2-way image classification set "balanced" from GitHub (jaygch20-pixel/skinproject); label vocabulary: benign, malignant.

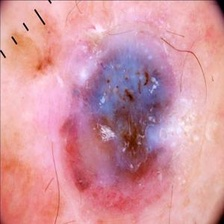
Label: malignant

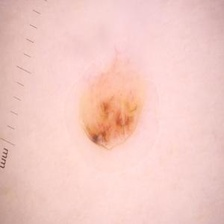
Label: benign

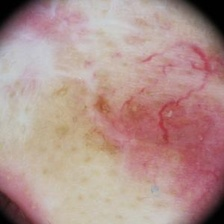
Label: malignant

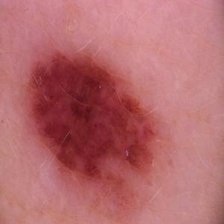
Label: benign

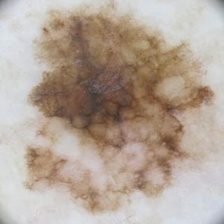
Label: malignant

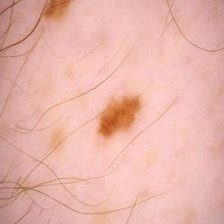
Label: benign
